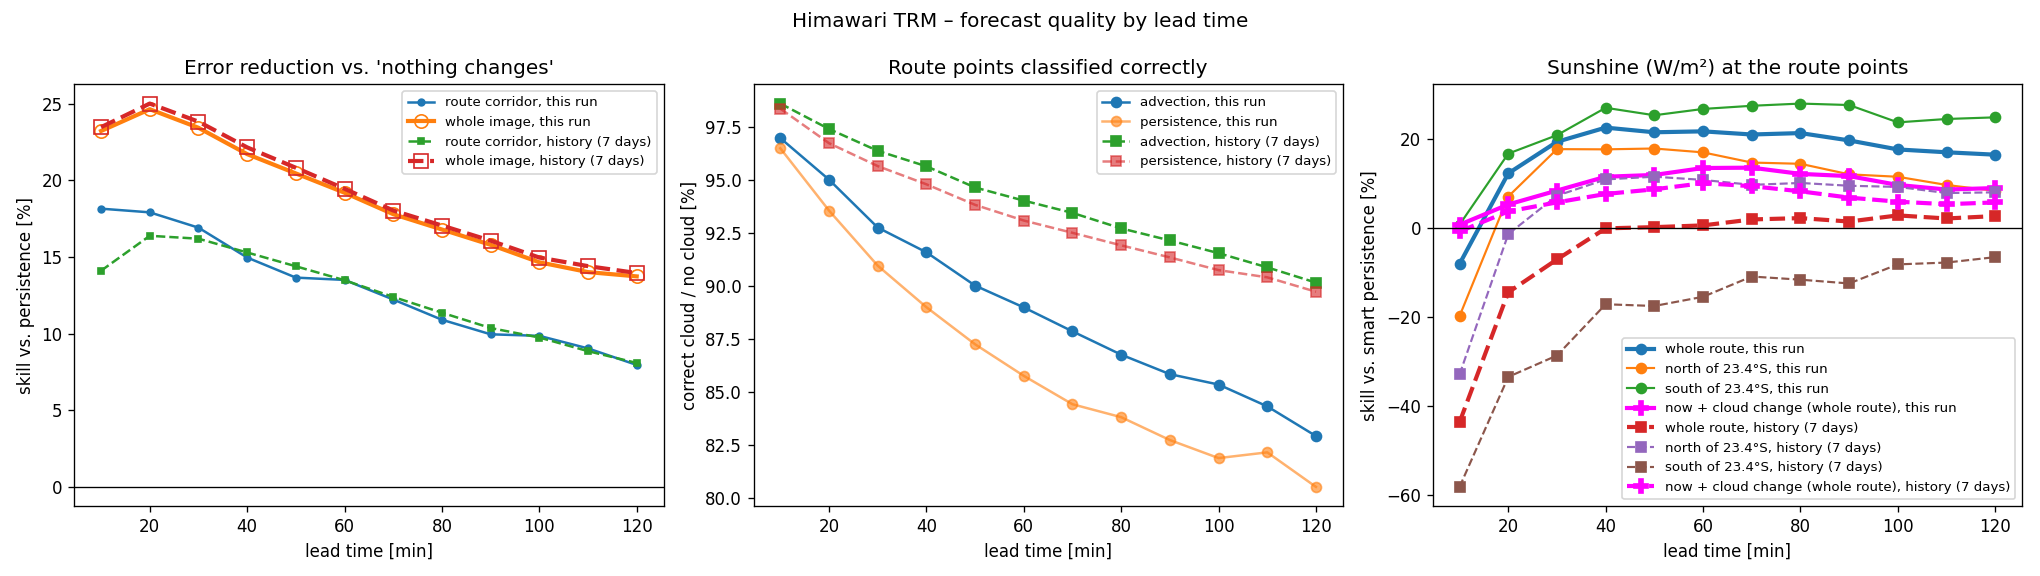

The table this chart was drawn from, first rows:
source, lead_min, n_tests, mae_adv, mae_pers, skill, skill_route, acc_adv_route, acc_pers_route, n_w, mae_w_adv, mae_w_pers, skill_w, mae_w_anc_vs_ecmwf_ifs025, n_nwp_ecmwf_ifs025, mae_w_nwp_ecmwf_ifs025, mae_w_adv_vs_ecmwf_ifs025, mae_w_pers_vs_ecmwf_ifs025, skill_w_nwp_ecmwf_ifs025, mae_w_anc_vs_gfs_global, n_nwp_gfs_global, mae_w_nwp_gfs_global, mae_w_adv_vs_gfs_global, mae_w_pers_vs_gfs_global
this_run, 10, 25, 13.96, 18.19, 0.2323, 0.1816, 0.9699, 0.9651, 22, 46.7, 43.3, -0.08, 42.9, 22, 109.9, 46.7, 43.3, -1.539, 42.9, 22, 110.7, 46.7, 43.3
this_run, 20, 26, 17.58, 23.33, 0.2465, 0.1792, 0.9503, 0.9357, 23, 49.3, 56.2, 0.1236, 53.2, 23, 110.4, 49.3, 56.2, -0.9631, 53.2, 23, 109.5, 49.3, 56.2
this_run, 30, 26, 20.74, 27.09, 0.2344, 0.1692, 0.9277, 0.9097, 22, 54.0, 67.1, 0.1947, 61.4, 22, 114.5, 54.0, 67.1, -0.7074, 61.4, 22, 113.1, 54.0, 67.1
this_run, 40, 25, 23.86, 30.48, 0.2172, 0.1497, 0.916, 0.8901, 21, 59.3, 76.7, 0.2266, 67.8, 21, 113.5, 59.3, 76.7, -0.4795, 67.8, 21, 113.8, 59.3, 76.7
this_run, 50, 26, 26.31, 33.07, 0.2046, 0.1366, 0.9003, 0.8726, 22, 63.4, 80.8, 0.2161, 71.1, 22, 113.3, 63.4, 80.8, -0.4023, 71.1, 22, 111.6, 63.4, 80.8
this_run, 60, 26, 28.75, 35.58, 0.192, 0.1351, 0.89, 0.8577, 21, 68.7, 87.9, 0.2182, 76.0, 21, 117.5, 68.7, 87.9, -0.337, 76.0, 21, 115.2, 68.7, 87.9
this_run, 70, 25, 31.4, 38.2, 0.178, 0.1223, 0.8787, 0.8443, 20, 74.4, 94.3, 0.2111, 81.4, 20, 116.5, 74.4, 94.3, -0.2352, 81.4, 20, 115.5, 74.4, 94.3
this_run, 80, 26, 33.22, 39.93, 0.168, 0.1091, 0.8677, 0.8382, 21, 77.0, 98.1, 0.2143, 86.0, 21, 115.8, 77.0, 98.1, -0.1808, 86.0, 21, 113.0, 77.0, 98.1
this_run, 90, 26, 35.19, 41.8, 0.158, 0.0996, 0.8585, 0.8274, 20, 83.1, 103.6, 0.1978, 91.4, 20, 119.8, 83.1, 103.6, -0.1558, 91.4, 20, 116.3, 83.1, 103.6
this_run, 100, 25, 37.53, 43.97, 0.1466, 0.0986, 0.8536, 0.8189, 19, 87.7, 106.6, 0.1775, 96.2, 19, 118.1, 87.7, 106.6, -0.1084, 96.2, 19, 115.8, 87.7, 106.6
this_run, 110, 26, 38.82, 45.15, 0.1402, 0.0904, 0.8433, 0.8216, 20, 91.1, 109.9, 0.1711, 100.3, 20, 117.2, 91.1, 109.9, -0.0663, 100.3, 20, 112.6, 91.1, 109.9
this_run, 120, 25, 40.74, 47.23, 0.1374, 0.0796, 0.8293, 0.8053, 19, 96.3, 115.5, 0.1657, 105.0, 19, 121.3, 96.3, 115.5, -0.051, 105.0, 19, 116.1, 96.3, 115.5
history, 10, 127, 13.36, 17.46, 0.2348, 0.1411, 0.9862, 0.9838, 108, 40.7, 28.3, -0.436, 31.6, 66, 93.4, 40.5, 31.3, -1.981, 29.5, 44, 88.6, 39.2, 29.5
history, 20, 132, 16.82, 22.43, 0.2502, 0.1639, 0.9742, 0.9675, 113, 42.2, 36.8, -0.144, 39.1, 69, 93.5, 42.2, 40.6, -1.301, 37.9, 46, 87.8, 41.6, 39.4
history, 30, 132, 19.9, 26.13, 0.2384, 0.162, 0.9639, 0.9567, 111, 44.7, 41.7, -0.07, 44.3, 66, 96.8, 45.7, 47.1, -1.058, 43.9, 44, 90.1, 44.7, 46.7
history, 40, 127, 22.94, 29.47, 0.2216, 0.153, 0.9566, 0.9481, 103, 48.9, 48.8, -0.0001, 49.4, 63, 96.5, 48.9, 53.5, -0.8036, 48.4, 42, 90.5, 48.4, 52.6
history, 50, 132, 25.37, 32.04, 0.2083, 0.144, 0.9466, 0.9384, 108, 51.2, 51.3, 0.0027, 50.9, 66, 96.0, 51.5, 55.8, -0.7191, 50.7, 44, 88.9, 51.4, 55.4
history, 60, 132, 27.83, 34.55, 0.1946, 0.1349, 0.9404, 0.931, 106, 53.9, 54.2, 0.0066, 54.1, 63, 99.2, 55.3, 60.2, -0.6485, 53.5, 42, 90.9, 54.9, 59.7
history, 70, 127, 30.49, 37.2, 0.1804, 0.124, 0.9346, 0.9252, 98, 58.7, 59.9, 0.02, 58.7, 60, 98.6, 58.9, 64.8, -0.5214, 57.9, 40, 91.0, 58.7, 64.2
history, 80, 132, 32.28, 38.92, 0.1706, 0.1137, 0.9273, 0.9193, 103, 60.0, 61.4, 0.023, 60.7, 63, 97.7, 60.4, 66.2, -0.4748, 61.5, 42, 89.3, 60.9, 67.4
history, 90, 132, 34.27, 40.83, 0.1607, 0.1037, 0.9216, 0.9136, 101, 62.7, 63.7, 0.0153, 65.4, 60, 100.8, 64.7, 70.3, -0.4333, 65.1, 40, 91.3, 64.9, 71.0
history, 100, 127, 36.59, 43.03, 0.1497, 0.0975, 0.9156, 0.9076, 93, 67.3, 69.3, 0.0291, 69.4, 57, 99.9, 68.2, 73.8, -0.3526, 68.8, 38, 90.9, 68.4, 73.5
history, 110, 131, 37.89, 44.27, 0.1441, 0.0886, 0.9089, 0.9042, 98, 68.4, 70.0, 0.0222, 70.2, 60, 98.6, 69.4, 74.2, -0.3283, 71.0, 40, 88.9, 70.7, 75.0
history, 120, 128, 39.62, 46.05, 0.1396, 0.0809, 0.9017, 0.8974, 96, 70.3, 72.3, 0.0276, 73.9, 57, 101.8, 73.1, 78.5, -0.2964, 74.2, 38, 91.0, 73.8, 79.0
